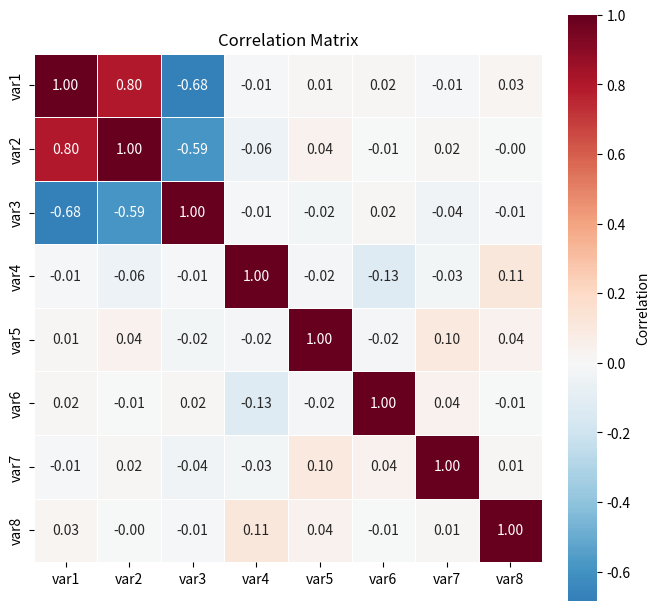

Python code for this plot:
"""Heatmap — starting template.

Copy this file to a working directory, rename to chart.py, then edit
the data matrix, labels, and colormap to match the source image.
See references/heatmap.md for correlation matrices, clustermap, and hexbin.
"""
import numpy as np
import matplotlib.pyplot as plt
import seaborn as sns

# --- Synthesize a correlation matrix (8x8) ---
rng = np.random.default_rng(0)
n_vars = 8
n_samples = 200
data = rng.normal(size=(n_samples, n_vars))
# Inject some structure so the heatmap isn't random noise
data[:, 1] = 0.6 * data[:, 0] + 0.4 * rng.normal(size=n_samples)
data[:, 2] = -0.5 * data[:, 0] + 0.5 * rng.normal(size=n_samples)

labels = ['var1', 'var2', 'var3', 'var4', 'var5', 'var6', 'var7', 'var8']
corr = np.corrcoef(data.T)

# --- Build the figure ---
fig, ax = plt.subplots(figsize=(6.5, 6), constrained_layout=True)
sns.heatmap(corr, ax=ax,
            annot=True, fmt='.2f',
            cmap='RdBu_r', center=0,    # <-- diverging colormap, centered at 0
            xticklabels=labels, yticklabels=labels,
            cbar_kws={'label': 'Correlation'},
            square=True, linewidths=0.5, linecolor='white')
ax.set_title('Correlation Matrix')

plt.savefig('output.png', dpi=200, bbox_inches='tight')
